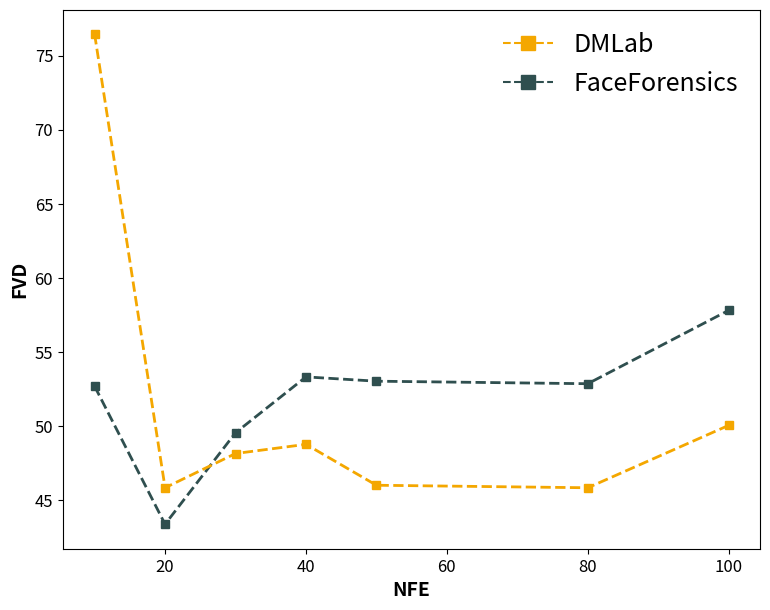

This figure's Python source:
import matplotlib.pyplot as plt
import matplotlib.lines as mlines

# Data points
NFE = [10, 20, 30, 40, 50, 80, 100]
FFS = [52.69, 43.38, 49.55, 53.32, 53.03, 52.86, 57.81]
DMLab = [76.44, 45.84, 48.15, 48.77, 46.01, 45.84, 50.05]

# NFE = [20, 50, 100, 250, 400, 500]
# FFS = [121.72, 71.56, 57.81, 48.98, 45.99, 43.08]
# DMLab = [54.87, 49.76, 50.85, 49.62, 51.92, 50.975]

# Define colors to match the original plot
ffs_color = "#2f4f4f"  # Dark greenish color
dmlab_color = "#f4a700"  # Golden yellow

# Create the figure
plt.figure(figsize=(9, 7), dpi=300)

# Plot lines with square markers and dashed style
plt.plot(NFE, FFS, linestyle="--", marker="s", color=ffs_color, label="FaceForensics", linewidth=2)
plt.plot(NFE, DMLab, linestyle="--", marker="s", color=dmlab_color, label="DMLab", linewidth=2)

# Labels and formatting
plt.xlabel("NFE", fontsize=14, fontweight="bold")
plt.ylabel("FVD", fontsize=14, fontweight="bold")

# Ticks
plt.xticks(fontsize=12)
plt.yticks(fontsize=12)

# Add the legend
legend_handles = [
    mlines.Line2D([], [], color=color, linestyle="--", marker='s', markersize=10, label=method)
    for method, color in [("DMLab", dmlab_color), ("FaceForensics", ffs_color)]
]
plt.legend(handles=legend_handles, fontsize=18, loc="upper right", frameon=False, handlelength=2)

# Save the figure as high-resolution PDF
pdf_path = "fvd_vs_nfe_mg.pdf"
plt.savefig(pdf_path, format="pdf", bbox_inches="tight")

print("plot saved!")

# Show the plot
plt.show()
